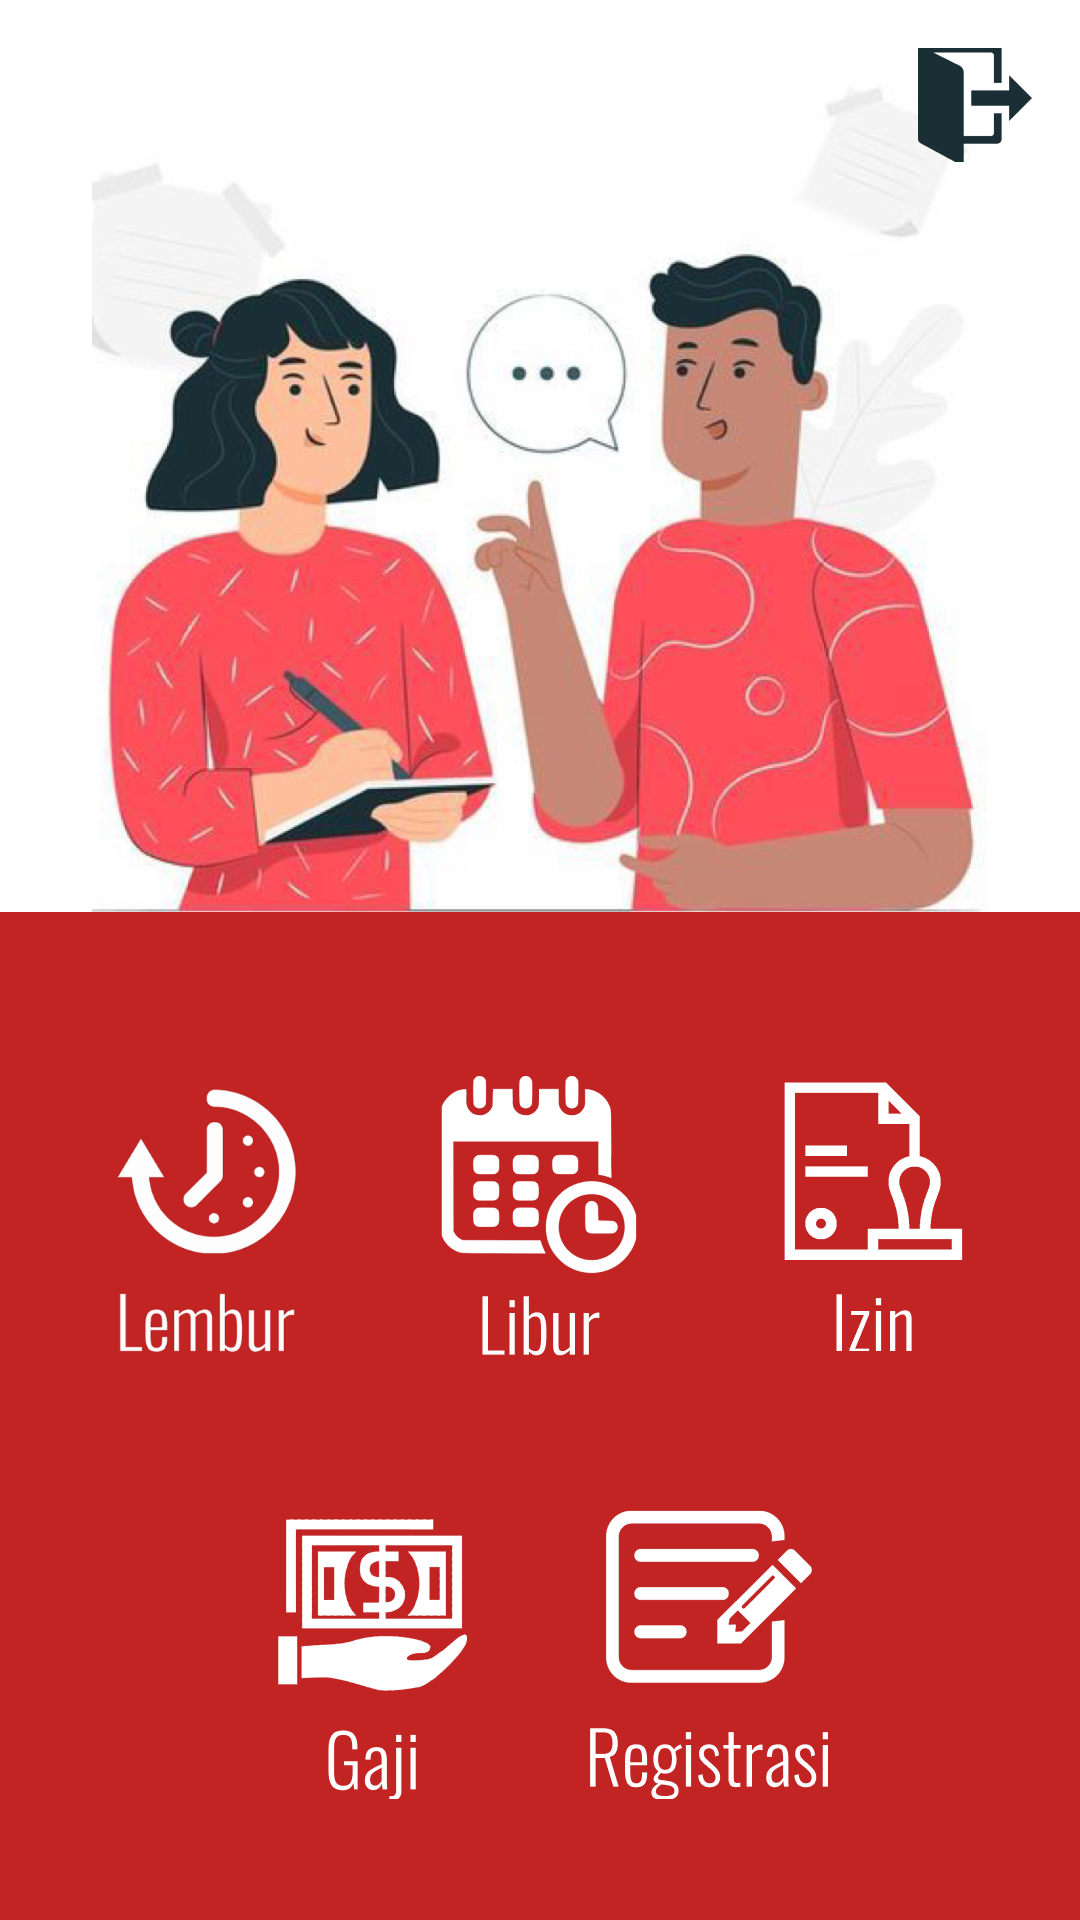

Write the Android layout XML for this screen, with the resource values it uses.
<!-- AndroidManifest.xml: application theme Theme.NYMO -->
<!-- res/layout/activity_admin.xml -->
<?xml version="1.0" encoding="utf-8"?>
<androidx.constraintlayout.widget.ConstraintLayout xmlns:android="http://schemas.android.com/apk/res/android"
    xmlns:app="http://schemas.android.com/apk/res-auto"
    xmlns:tools="http://schemas.android.com/tools"
    android:layout_width="match_parent"
    android:layout_height="match_parent"
    tools:context=".admin.AdminActivity">


    <ImageView
        android:id="@+id/imageView4"
        android:layout_width="wrap_content"
        android:layout_height="wrap_content"
        android:background="@drawable/banneradmin"
        app:layout_constraintEnd_toEndOf="parent"
        app:layout_constraintStart_toStartOf="parent"
        app:layout_constraintTop_toTopOf="parent" />

    <ImageButton
        android:id="@+id/btn_logout"
        android:layout_width="wrap_content"
        android:layout_height="wrap_content"
        android:layout_marginTop="16dp"
        android:layout_marginEnd="16dp"
        android:layout_marginRight="16dp"
        app:layout_constraintEnd_toEndOf="parent"
        app:layout_constraintTop_toTopOf="parent"
        android:background="@drawable/logout" />

    <androidx.constraintlayout.widget.ConstraintLayout
        android:layout_width="match_parent"
        android:layout_height="0dp"
        android:orientation="vertical"
        android:background="@color/merah"
        app:layout_constraintBottom_toBottomOf="parent"
        app:layout_constraintTop_toBottomOf="@+id/imageView4">

        <LinearLayout
            android:id="@+id/linearLayout"
            android:layout_width="match_parent"
            android:layout_height="wrap_content"
            android:gravity="center"
            android:orientation="horizontal"
            app:layout_constraintBottom_toBottomOf="parent"
            app:layout_constraintEnd_toEndOf="parent"
            app:layout_constraintHorizontal_bias="0.0"
            app:layout_constraintStart_toStartOf="parent"
            app:layout_constraintTop_toTopOf="parent"
            app:layout_constraintVertical_bias="0.19999999">

            <ImageButton
                android:layout_width="wrap_content"
                android:layout_height="wrap_content"
                android:layout_margin="10dp"
                android:id="@+id/btn_lembur"
                android:background="@drawable/bt_lembur" />

            <ImageButton
                android:layout_width="wrap_content"
                android:layout_height="wrap_content"
                android:layout_margin="10dp"
                android:id="@+id/btn_libur"
                android:background="@drawable/bt_libur" />

            <ImageButton
                android:layout_width="wrap_content"
                android:layout_height="wrap_content"
                android:layout_margin="10dp"
                android:id="@+id/btn_ijin"
                android:background="@drawable/bt_izin" />
        </LinearLayout>

        <LinearLayout
            android:layout_width="match_parent"
            android:layout_height="wrap_content"
            android:gravity="center"
            android:orientation="horizontal"
            app:layout_constraintBottom_toBottomOf="parent"
            app:layout_constraintEnd_toEndOf="parent"
            app:layout_constraintHorizontal_bias="0.0"
            app:layout_constraintStart_toStartOf="parent"
            app:layout_constraintTop_toBottomOf="@+id/linearLayout">

            <ImageButton
                android:layout_width="wrap_content"
                android:layout_height="wrap_content"
                android:id="@+id/btn_gajiadmin"
                android:layout_margin="10dp"
                android:background="@drawable/bt_gaji" />

            <ImageButton
                android:layout_width="wrap_content"
                android:layout_height="wrap_content"
                android:layout_margin="10dp"
                android:id="@+id/btn_registrasi"
                android:background="@drawable/bt_registrasi" />


        </LinearLayout>
    </androidx.constraintlayout.widget.ConstraintLayout>
</androidx.constraintlayout.widget.ConstraintLayout>
<!-- resources referenced by this layout -->
<resources>
  <color name="merah">#C22323</color>
  <!-- drawable banneradmin: png bitmap (drawable-hdpi, 242601 bytes) -->
  <!-- drawable bt_gaji: png bitmap (drawable-hdpi, 5065 bytes) -->
  <!-- drawable bt_izin: png bitmap (drawable-hdpi, 1903 bytes) -->
  <!-- drawable bt_lembur: png bitmap (drawable-hdpi, 6926 bytes) -->
  <!-- drawable bt_libur: png bitmap (drawable-hdpi, 5623 bytes) -->
  <!-- drawable bt_registrasi: png bitmap (drawable-hdpi, 4726 bytes) -->
  <!-- drawable logout: png bitmap (drawable-hdpi, 1098 bytes) -->
  <style name="Theme.NYMO" parent="Theme.MaterialComponents.DayNight.NoActionBar">
          
          <item name="colorPrimary">@color/purple_500</item>
          <item name="colorPrimaryVariant">@color/purple_700</item>
          <item name="colorOnPrimary">@color/white</item>
          
          <item name="colorSecondary">@color/teal_200</item>
          <item name="colorSecondaryVariant">@color/teal_700</item>
          <item name="colorOnSecondary">@color/black</item>
          
          <item name="android:statusBarColor" tools:targetApi="l">?attr/colorPrimaryVariant</item>
          
      </style>
  <color name="purple_500">#FF6200EE</color>
  <color name="purple_700">#FF3700B3</color>
  <color name="white">#FFFFFFFF</color>
  <color name="teal_200">#FF03DAC5</color>
  <color name="teal_700">#FF018786</color>
  <color name="black">#FF000000</color>
</resources>
